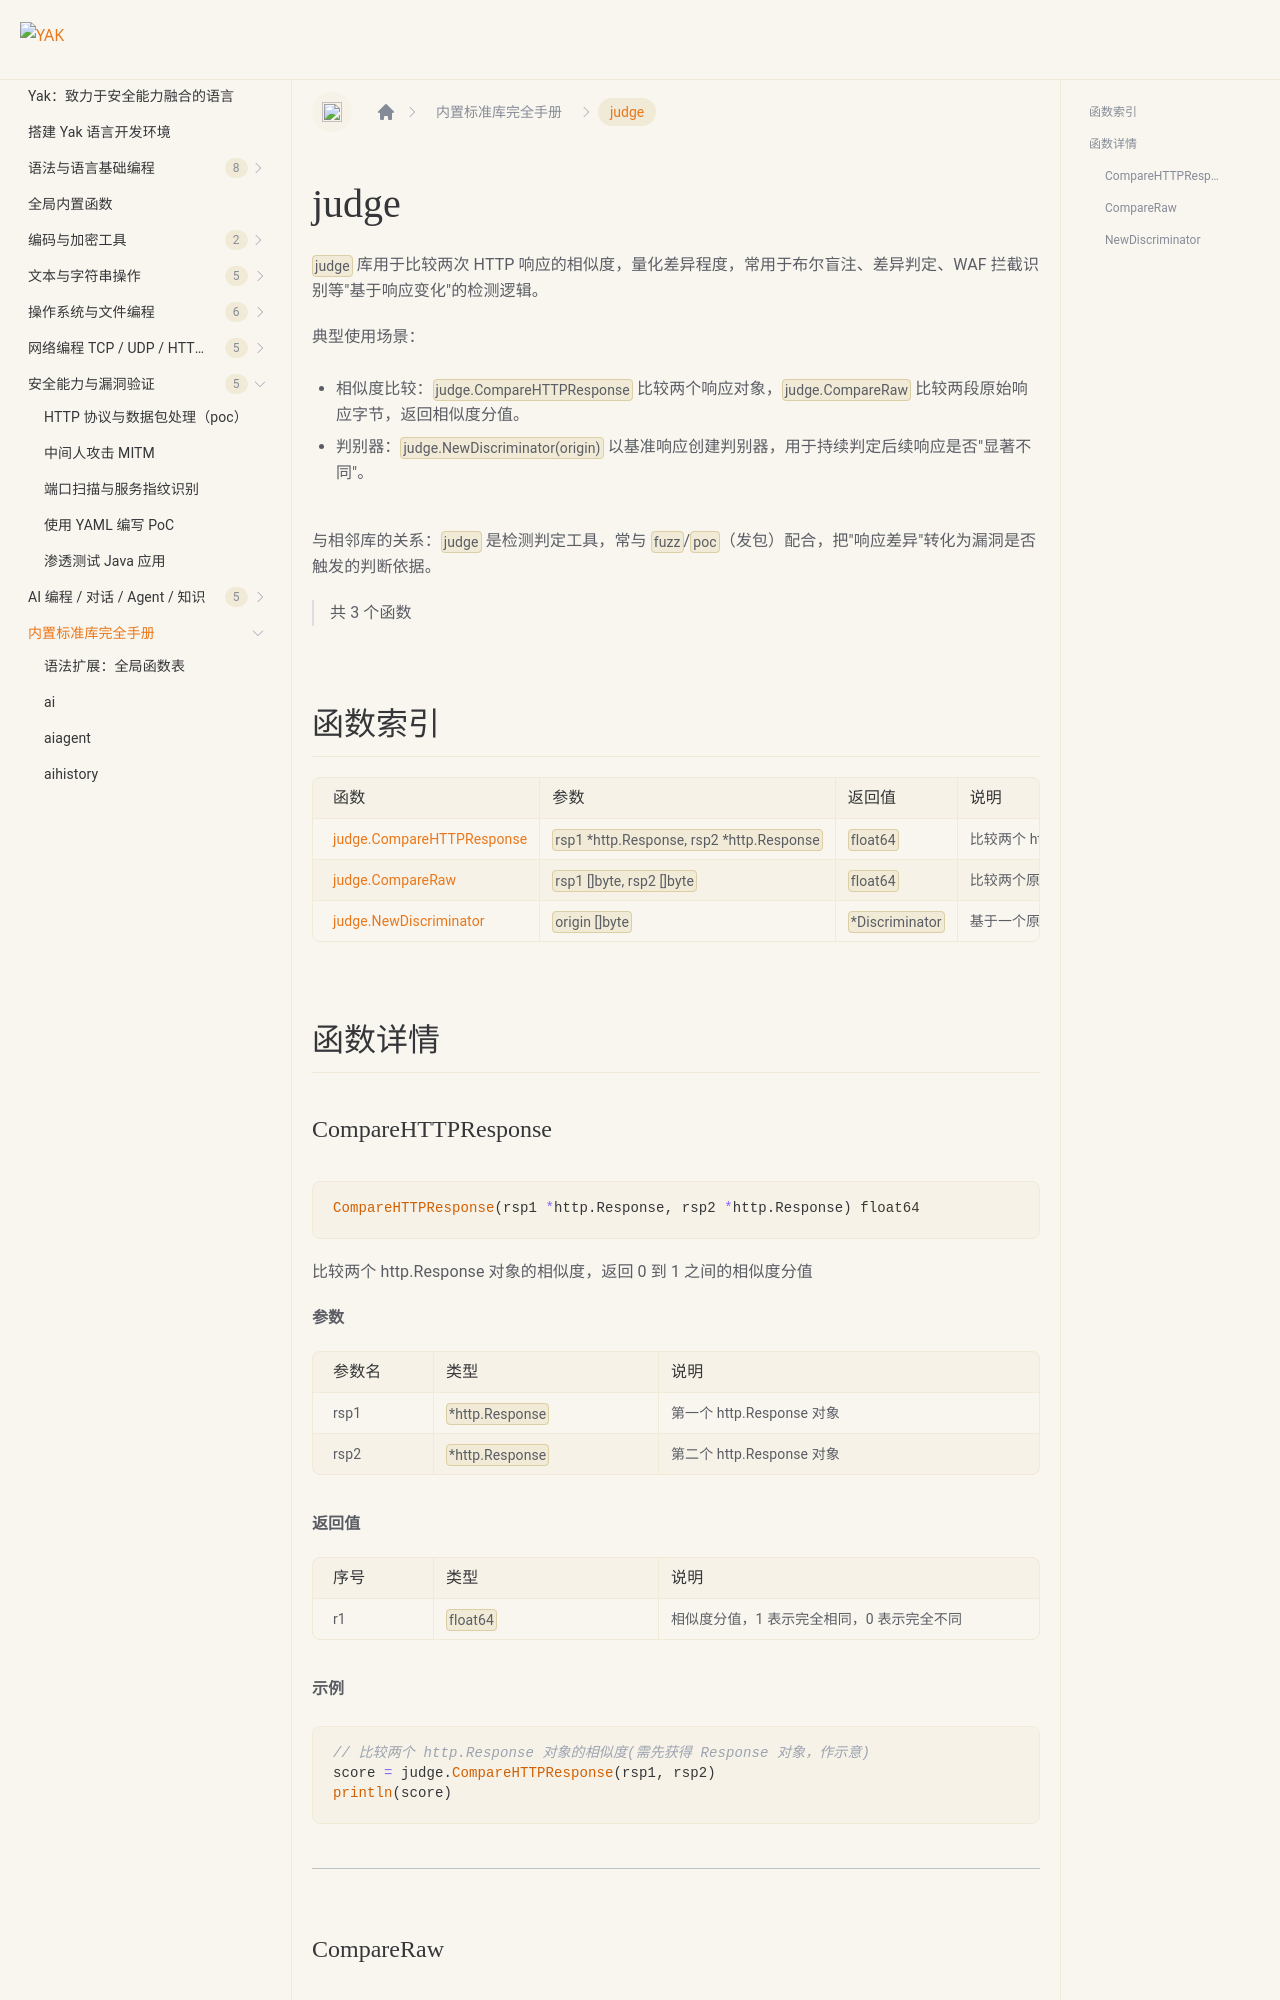

repository: yaklang/yaklang.github.io · page: docs/api/judge/index.html · generator: docusaurus

# judge {#library-judge}

`judge` 库用于比较两次 HTTP 响应的相似度，量化差异程度，常用于布尔盲注、差异判定、WAF 拦截识别等"基于响应变化"的检测逻辑。

典型使用场景：

- 相似度比较：`judge.CompareHTTPResponse` 比较两个响应对象，`judge.CompareRaw` 比较两段原始响应字节，返回相似度分值。
- 判别器：`judge.NewDiscriminator(origin)` 以基准响应创建判别器，用于持续判定后续响应是否"显著不同"。

与相邻库的关系：`judge` 是检测判定工具，常与 `fuzz`/`poc`（发包）配合，把"响应差异"转化为漏洞是否触发的判断依据。

> 共 3 个函数

## 函数索引

|函数|参数|返回值|说明|
|:--|:--|:--|:--|
| [judge.CompareHTTPResponse](#comparehttpresponse) | `rsp1 *http.Response, rsp2 *http.Response` | `float64` | 比较两个 http.Response 对象的相似度，返回 0 到 1 之间的相似度分值 |
| [judge.CompareRaw](#compareraw) | `rsp1 []byte, rsp2 []byte` | `float64` | 比较两个原始 HTTP 响应报文的相似度，返回 0 到 1 之间的相似度分值 |
| [judge.NewDiscriminator](#newdiscriminator) | `origin []byte` | `*Discriminator` | 基于一个原始响应样本创建一个判别器，用于判断其它响应是否与样本相似 |

## 函数详情
